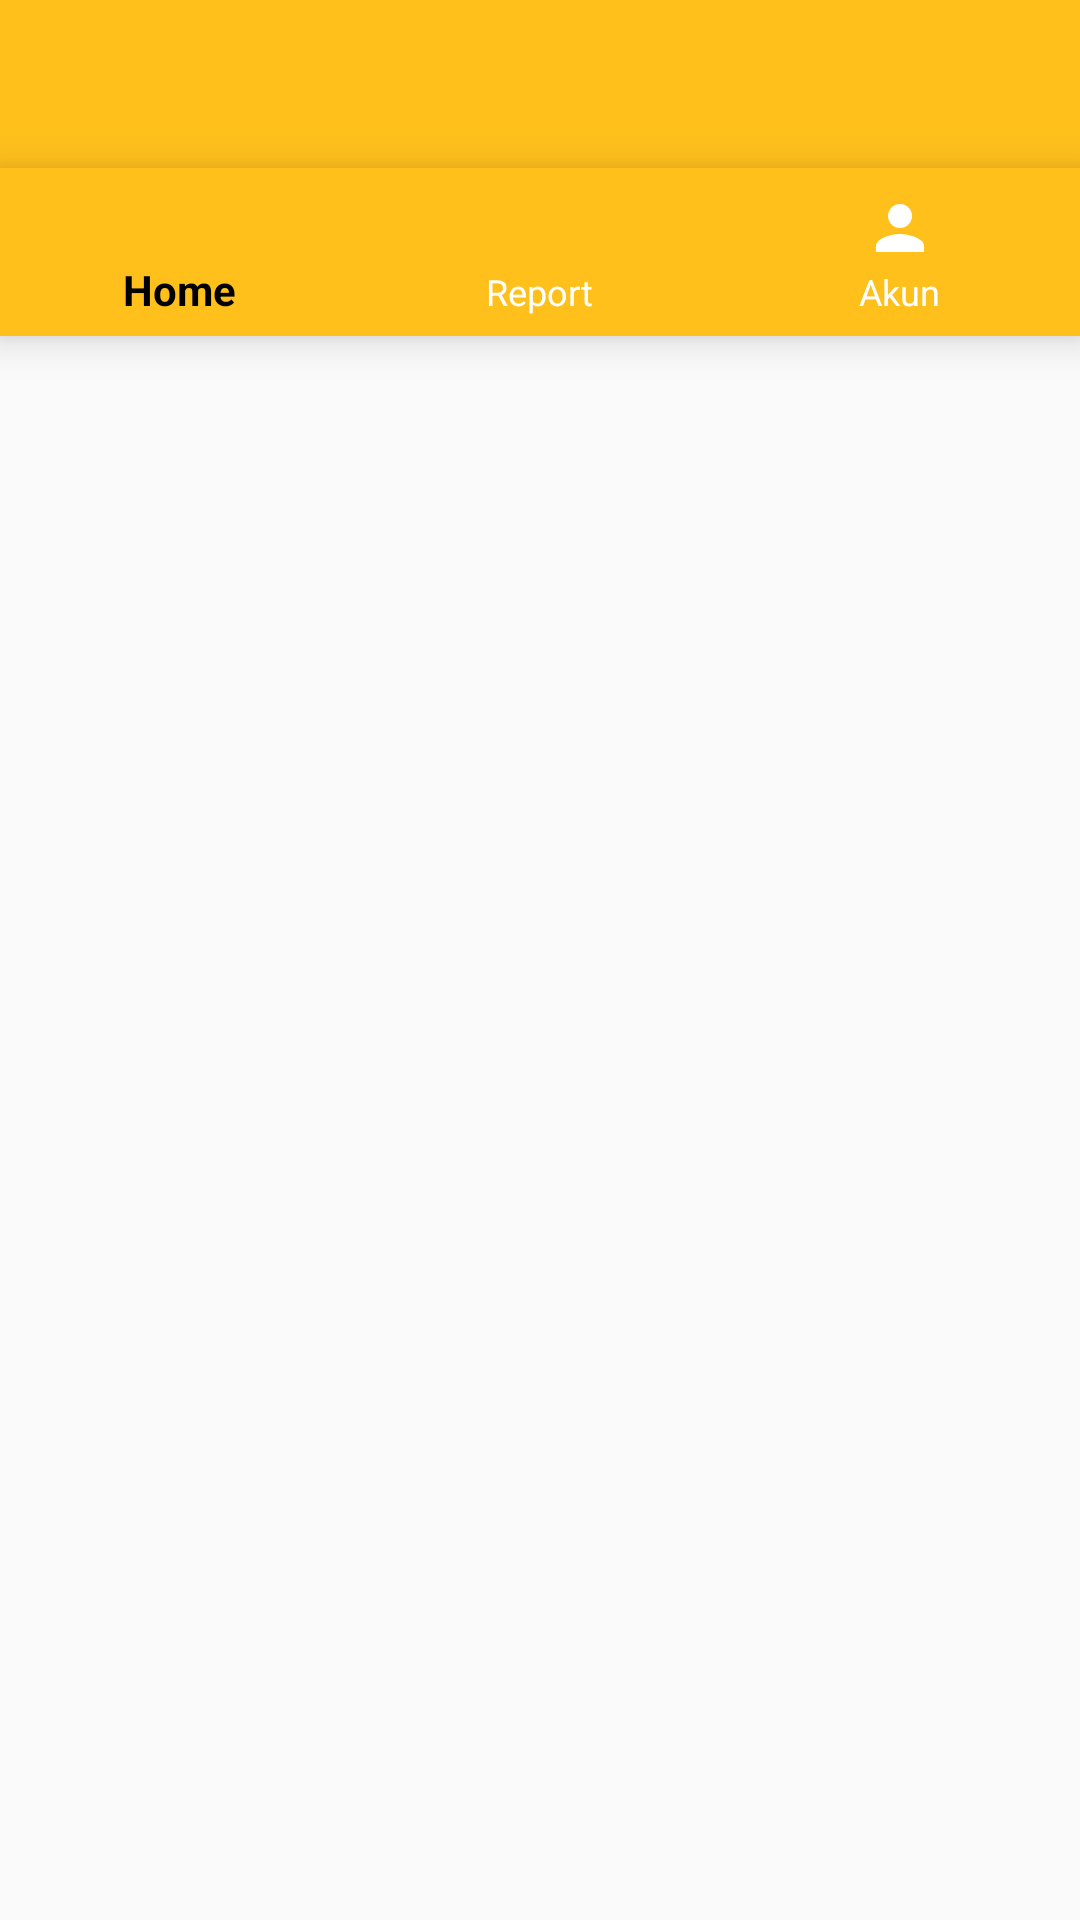

Android layout source for this screen:
<!-- AndroidManifest.xml: application theme AppTheme -->
<!-- res/layout/activity_utama.xml -->
<?xml version="1.0" encoding="utf-8"?>
<RelativeLayout
    xmlns:android="http://schemas.android.com/apk/res/android"
    android:layout_width="match_parent"
    android:layout_height="match_parent">
        <include layout="@layout/toolbar2" android:id="@+id/toolbar2"/>
        <include layout="@layout/bottom_nav" android:id="@+id/bottom_navview"/>
    <FrameLayout
        android:animateLayoutChanges="true"
        android:id="@+id/mainContainer"
        android:layout_below="@id/bottom_navview"
        android:layout_width="match_parent"
        android:layout_height="match_parent"/>
</RelativeLayout>
<!-- res/layout/toolbar2.xml (included above) -->
<?xml version="1.0" encoding="utf-8"?>
<android.support.v7.widget.Toolbar
    xmlns:android="http://schemas.android.com/apk/res/android"
    android:layout_width="match_parent"
    android:layout_height="wrap_content"
    android:elevation="4dp"
    android:id="@+id/toolbar2"
    android:layout_alignParentTop="true"
    android:background="@color/colorNeon4">
</android.support.v7.widget.Toolbar>
<!-- res/layout/bottom_nav.xml (included above) -->
<?xml version="1.0" encoding="utf-8"?>
<android.support.design.widget.BottomNavigationView xmlns:android="http://schemas.android.com/apk/res/android"
    android:layout_width="match_parent"
    android:layout_height="wrap_content"
    xmlns:app="http://schemas.android.com/apk/res-auto"
    android:id="@+id/bottom_navview"
    app:menu="@menu/menu_bottomnav"
    app:itemBackground="@color/colorNeon4"
    app:itemIconTint="@drawable/selector_bottomnav"
    app:itemTextColor="@drawable/selector_bottomnav"
    android:layout_below="@id/toolbar2"
    />
<!-- resources referenced by this layout -->
<resources>
  <color name="colorNeon4">#FFC01C</color>
  <!-- drawable selector_bottomnav (drawable) -->
  <?xml version="1.0" encoding="utf-8"?>
  <selector xmlns:android="http://schemas.android.com/apk/res/android">
      <item android:color="@color/colorWhite" android:state_checked="false" />
      <item android:color="@color/colorBlack" android:state_checked="true" />
  </selector>
  <style name="AppTheme" parent="Theme.AppCompat.Light.NoActionBar">
          
          <item name="colorPrimary">@color/colorNeon4</item>
          <item name="colorPrimaryDark">@color/colorRank5</item>
          <item name="colorAccent">@color/colorAccent</item>
      </style>
  <color name="colorWhite">#FFFFFF</color>
  <color name="colorBlack">#000000</color>
  <color name="colorRank5">#FFFF00</color>
  <color name="colorAccent">#FF4081</color>
</resources>
